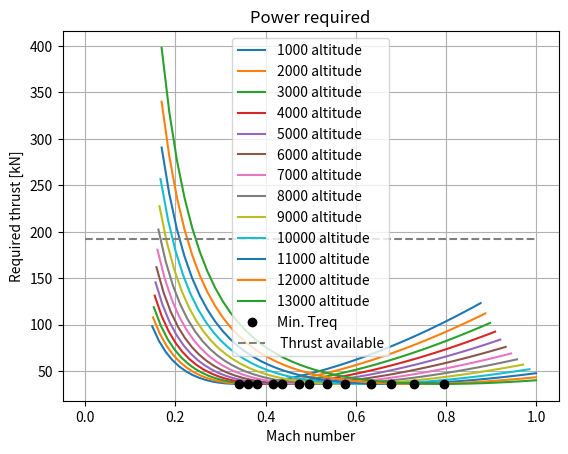
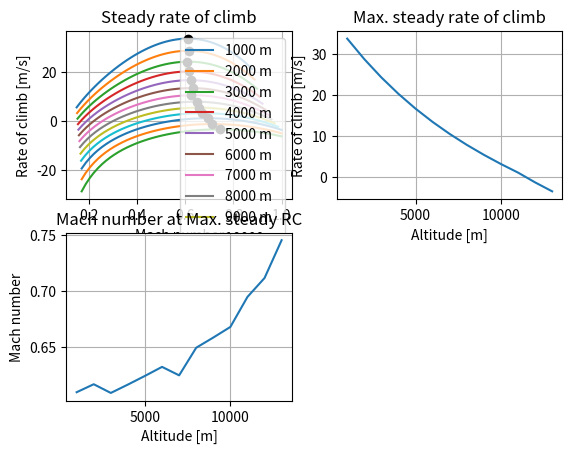
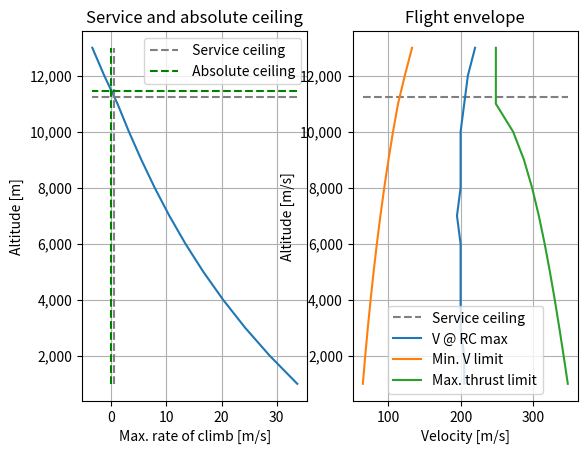
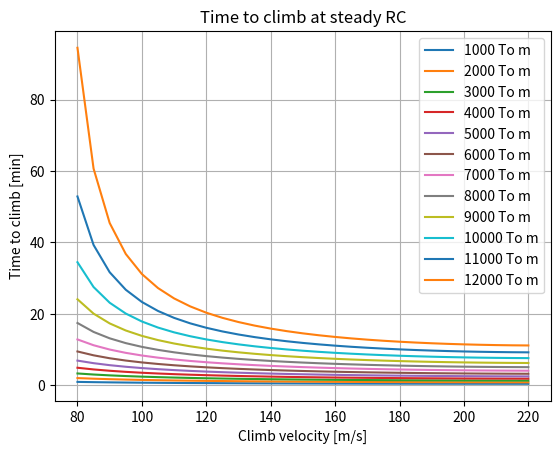
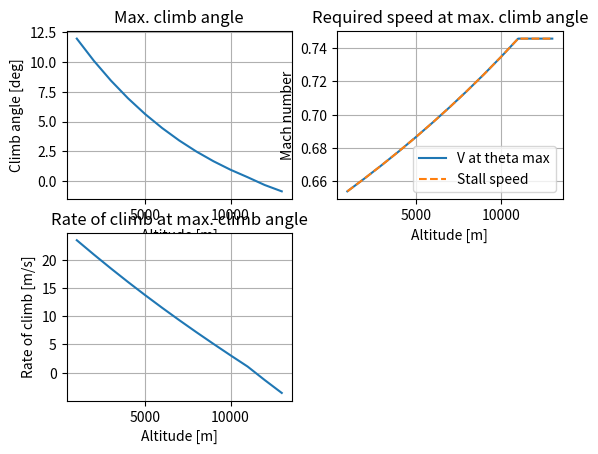
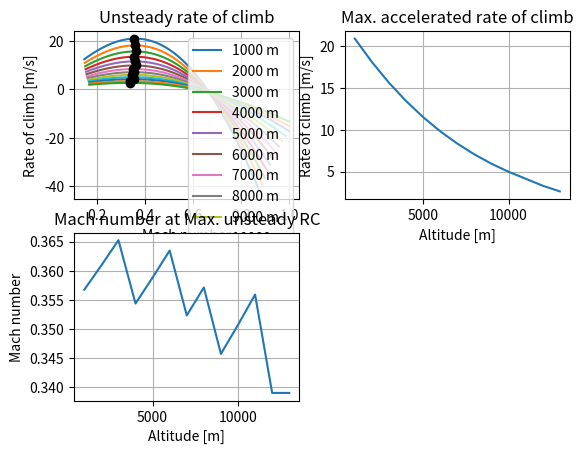
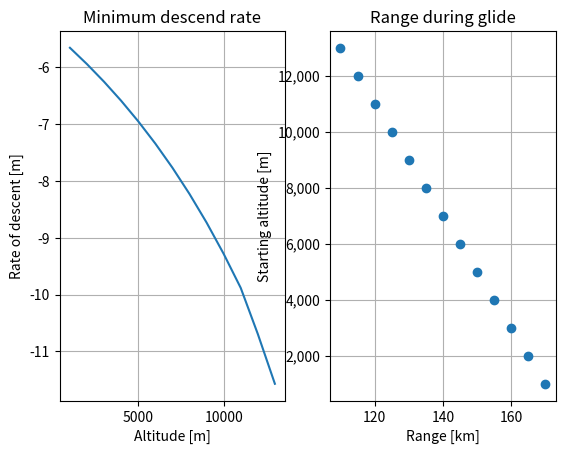

Python code for these plots, in order:
# -*- coding: utf-8 -*-
"""
Created on Tue Jun  4 15:36:13 2019

@author: nvanluijk
"""
import numpy as np
import matplotlib.pyplot as plt

#------------------------------INPUTS--------------------------------------------
MTOW       =       78220*9.81
MFW        =       31594*9.81
Wcr        =       MTOW-0.4*MFW 
T0         =       96.3*1000*2 #127.62*1000  #@ SEA LEVEL!!!
T_climb    =       127.9*1000*2

Vcr        =       233.

A          =       9.44       
e          =       0.85 
S          =       124.60 
CD0        =       0.020

CL_max     =       2.2
CL_maxcr   =       0.8
L_Dmax     =        20     
CLcr       =       0.6
CDcr       =       0.05
CD_TO      =       0.07
"""NOTE THIS VALUE DEPENDS ON THE ENGINE TYPE"""
m          =       1.3 #factor for the variation of thrust with alitude
 

h_climb = np.arange(1000,13000,1000)  #Altitudes to climb to from sea level
V_climb = np.arange(80.,225.,5)      #Velocities during the climb

#Upper and lower limits for the interpolation for the service ceiling
H_upper  = 12000
H_lower = 11000

#Altitude and velocity ranges for the plots
V = np.arange(50,300,5)              #Criose velocity in m/s
H = np.arange(1000,14000,1000)       #Cruise altitude in m

dh = 10000  #altitude that has to be descended

#Input needed for gliding range
#L/D fpr certain altitudes for now these values are assumed
L_D = [17,16.5,16,15.5,15,14.5,14,13.5,13,12.5,12,11.5,11]

#----------------------------DEFINITIONS--------------------------------------      
""" ISA definitions""" 
def ISA_density(h):      # enter height in m
    M = 0.0289644       #kg/mol molar mass of Earth's air
    R = 8.3144590       #universal gas constant Nm/MolK
    g = 9.81
    if h < 11000:
        rho0 = 1.225   #kg/m^3
        T = 288.15     #K
        h0 = 0.         #m
        a = -0.0065    #K/m
        rho = rho0 * (T/(T + a*(h-h0)))**(1. + ((g*M)/(R*a)))
        
    if h >= 11000:
        rho0 = 0.36391 #kg/m^3
        T = 216.65     #K
        h0 = 11000.     #m
        rho = rho0*np.e**((-g*M*(h-h0))/(R*T))
        
    return rho
    
def ISA_temp(h):
    if h < 11000:
        T = 288.15 - 0.0065*h   #in Kelvin
        return T
    if h >= 11000:
        return 216.65    #in Kelvin
    
def Mach(V,h):                  #enter V in m/s
    gamma = 1.4                 #enter h in m
    R = 287 #J/kg/K
    a = np.sqrt(gamma*R*ISA_temp(h))
    M = v/a
    return M 

def Vel(M,h):
    gamma = 1.4                 #enter h in m
    R = 287 #J/kg/K
    a = np.sqrt(gamma*R*ISA_temp(h))
    V = a*M
    return V

#Varying thrust with velocity
def T_alt(T0,h):
    T = T0*(ISA_density(h)/ISA_density(0))**m
    return T

""" Max and min velocities""" 
def Vmax(Wcr,T0,S,A,e,CD0,h):
    #In order to minimise mistakes, split up eq. in more variables
    k = 1. / (np.pi*A*e)
    Tmax = T_alt(T0,h)
    Vmax = (((Tmax/Wcr)*(Wcr/S) + (Wcr/S)*np.sqrt((Tmax/Wcr)**2 - (4*CD0*k)))/(ISA_density(h)*CD0))**0.5
    return Vmax

def Vmin(Wcr,T0,S,A,e,CD0,h,CL_max,Vcr):
    Tmax = T_alt(T0,h)
    #In order to minimise mistakes, split up eq. in more variables
    k = 1. / (np.pi*A*e)
    Vmin = (((Tmax/Wcr)*(Wcr/S) - (Wcr/S)*np.sqrt((Tmax/Wcr)**2 - (4*CD0*k)))/(ISA_density(h)*CD0))**0.5
    Vs = np.sqrt((2*Wcr)/(ISA_density(h)*S*CL_max))
    
    if Vs > Vmin:
        return Vs
    if Vmin > Vs:
        return Vmin


""" Thrust required""" 
def Treq(W,V,S,A,e,h,CD0):
    CL = W / (0.5*ISA_density(h)*(V)**2*S)
    CD = CD0 + (CL**2 / (np.pi*A*e))
    
    Pr = np.sqrt((2*W**3*CD**2)/(ISA_density(h)*S*CL**3))
    
    Tr = Pr/V       #Convert power to thrust by dividing by airspeed
    return Tr   #returns the Power required 



"""Climb performance"""
#Normal rate of climb at a given altitude and airspeed (steady, no acceleration)
def RC(W,T0,V,S,A,e,CD0,h):
    k = 1. / (np.pi*A*e)
    T = T_alt(T0,h)
    RC = V*((T/W) - 0.5*ISA_density(h)*V**2 * (S/W)*CD0 - (W/S)*((2*k)/(ISA_density(h)*V**2)))
    return RC


def RC_unsteady(W,T0,V,S,h,CD):  #at const. EAS thus accelerating during flight
    T = T_alt(T0,h)
    M = Mach(V,h)
    vg_dvdh = 0.5668*M**2            #Constant EAS in tropospere
    D = 0.5*ISA_density(h)*V**2*S*CD
    C = ((T-D)*V)/(W*(1. + vg_dvdh))
    return C


#Maximum climb angle (or steepest climb) and corresponding airspeed and RC 
def steep_climb(T0,W,S,CD0,A,e,h,V):
    T = T_alt(T0,h)
    k = 1. / (np.pi*A*e)
    theta_max = np.arcsin((T/W) - np.sqrt(4*CD0*(k))) 
    V_theta_max = np.sqrt((2/ISA_density(h))*(k/CD0)**0.5 * (W/S)*np.cos(theta_max))
    RC_max_theta = V_theta_max*np.sin(theta_max)
    
    return theta_max*(180/np.pi), V_theta_max,RC_max_theta   #return in degrees


"""Gliding flight: rate of descend"""
def RD(W,S,A,e,CD0,h):
    #Smalles rate of descend is obtained at max. (CL**(3/2))/CD
    k = 1. / (np.pi*A*e)
    CL_CD = 0.25*(3./(k*CD0**(1./3.)))**0.75
    Vv_min = - np.sqrt((2*W)/(ISA_density(h)*S))*(1./CL_CD)

    return Vv_min

def glide_range(L_D,dh):  
    R = (L_D)*dh
    return R


#--------------------------------------MAIN PROGRAM------------------------------
"""Thrust required and available"""
min_Tr = []
min_Tr_M = []
plt.figure(1)  

for h in H:
    Tr_list = []
    M_list = []

    for v in V:
        Tr_list.append(Treq(Wcr,v,S,A,e,h,CD0)/1e03)
        M_list.append(Mach(v,h))
        
    plt.plot(M_list,Tr_list, label = "%s altitude" %h)
    
    k = Tr_list.index(min(Tr_list))
    min_Tr.append(min(Tr_list))
    min_Tr_M.append(M_list[k])
    
 
plt.plot(min_Tr_M,min_Tr,'ko',label = "Min. Treq" )  
plt.hlines(T0/1000,0,1.,"gray" ,'--', label = " Thrust available" )
plt.title("Power required" )
plt.xlabel("Mach number")
plt.ylabel("Required thrust [kN]")
plt.grid(True)
plt.legend()  

"""Steady Climb rate"""
plt.figure(2)
plt.subplot(221)

RC_max = [] 
M_RC_max = []
V_RC_max = []
H_RC_max = []

for h in H:
    RC_list = []
    M_list = []
    V_list = []
    
    for v in V:
        RC_list.append(RC(Wcr,T0,v,S,A,e,CD0,h))
        M_list.append(Mach(v,h))
        V_list.append(v)
        
    plt.plot(M_list,RC_list, label = "%s m" %h)
    
    k = RC_list.index(max(RC_list))
    RC_max.append(max(RC_list))
    V_RC_max.append(V_list[k])
    M_RC_max.append(M_list[k])
    H_RC_max.append(h)

plt.plot(M_RC_max,RC_max," ko",label = " Max. RC" )
plt.title("Steady rate of climb" )
plt.xlabel("Mach number")
plt.ylabel("Rate of climb [m/s]")
plt.legend()  
plt.grid(True)


plt.subplot(222)
plt.plot(H,RC_max)
plt.title("Max. steady rate of climb" )
plt.xlabel("Altitude [m]" )
plt.ylabel("Rate of climb [m/s]" )
plt.grid("True")

plt.subplot(223)
plt.plot(H,M_RC_max)
plt.title("Mach number at Max. steady RC" )
plt.xlabel("Altitude [m]")
plt.ylabel("Mach number")
plt.grid(True)


"""Unsteady climb rate: acceleration or const. EAS"""
plt.figure(6)
plt.subplot(221)

RC_max_unst = [] 
M_RC_max_unst = []
V_RC_max_unst = []
H_RC_max_unst = []

for h in H:
    RC_list_unst = []
    M_list_unst = []

    for v in V:
        RC_list_unst.append(RC_unsteady(Wcr,T0,v,S,h,CDcr))
        M_list_unst.append(Mach(v,h))
        
    plt.plot(M_list_unst,RC_list_unst, label = "%s m" %h)
    
    k = RC_list_unst.index(max(RC_list_unst))
    RC_max_unst.append(max(RC_list_unst))
    V_RC_max_unst.append(v)
    M_RC_max_unst.append(M_list_unst[k])
    H_RC_max_unst.append(h)

plt.plot(M_RC_max_unst,RC_max_unst," ko",label = " Max. RC" )
plt.title("Unsteady rate of climb" )
plt.xlabel("Mach number")
plt.ylabel("Rate of climb [m/s]")
plt.legend()  
plt.grid(True)


plt.subplot(222)
plt.plot(H,RC_max_unst)
plt.title("Max. accelerated rate of climb" )
plt.xlabel("Altitude [m]" )
plt.ylabel("Rate of climb [m/s]" )
plt.grid("True")

plt.subplot(223)
plt.plot(H,M_RC_max_unst)
plt.title("Mach number at Max. unsteady RC" )
plt.xlabel("Altitude [m]")
plt.ylabel("Mach number")
plt.grid(True)

print ("RC max steady:", RC_max)
print ("RC max unsteady:", RC_max_unst)

"""Time to climb from sea level"""
#Normal time to climb 
plt.figure(4)


for h in h_climb:
    time = []
    climb_vel = []

    
    for v in V_climb:
        Rate = RC(MTOW,T_climb,v,S,A,e,CD0,h/2)
        time_climb = h/Rate

        time.append(time_climb/60)
        climb_vel.append(v)
 
    plt.plot(climb_vel,time,label = "%s To m" %h)
    
plt.title("Time to climb at steady RC" )
plt.xlabel("Climb velocity [m/s]")
plt.ylabel("Time to climb [min]")
plt.grid(True)
plt.legend()    


ax = plt.gca()
ax.get_yaxis().set_major_formatter(plt.FuncFormatter(lambda x, loc: "{:,}".format(int(x))))
ax.get_xaxis().set_major_formatter(plt.FuncFormatter(lambda x, loc: "{:,}".format(int(x))))

"""Service and absolute ceilings"""
#Absolute ceiling is where RCmax = 0
#Service ceiling is where RDmax = 100 ft/min = 0.508 m/s (from Anderson book)
H = list(H)
k1 = H.index(H_lower)
k2 = H.index(H_upper)

serv_ceiling = H[k1] + ((0.508 - RC_max[k1])/(RC_max[k2]-RC_max[k1]))*(H[k2]-H[k1])
abs_ceiling = H[k1] + ((0. - RC_max[k1])/(RC_max[k2]-RC_max[k1]))*(H[k2]-H[k1])

print ("Service ceiling :",serv_ceiling,"m")
print ("Absolute ceiling :",abs_ceiling,"m")

plt.figure(3)
plt.subplot(121)
plt.plot(RC_max,H)
plt.vlines(0.508,H[0],H[-1],"gray","--",label = " Service ceiling")
plt.hlines(serv_ceiling,RC_max[0],RC_max[-1],"gray","--")
plt.vlines(0.,H[0],H[-1],"g","--",label = " Absolute ceiling")
plt.hlines(abs_ceiling,RC_max[0],RC_max[-1],"g","--")
plt.title("Service and absolute ceiling")
plt.xlabel("Max. rate of climb [m/s]")
plt.ylabel("Altitude [m]")
plt.grid(True )
plt.legend()

ax = plt.gca()
ax.get_yaxis().set_major_formatter(plt.FuncFormatter(lambda x, loc: "{:,}".format(int(x))))
ax.get_xaxis().set_major_formatter(plt.FuncFormatter(lambda x, loc: "{:,}".format(int(x))))

Vs_list  = []
Vmax_list = []
for h in H:
    Vs = np.sqrt((2*Wcr)/(ISA_density(h)*S*CL_max))
    Vs_list.append(Vs)
    
    if h < serv_ceiling:
        Vmax_list.append(Vmax(Wcr,T0,S,A,e,CD0,h))
    else:
        Vmax_list.append(Vmax_list[-1])

    
plt.subplot(122)
plt.hlines(serv_ceiling,Vs_list[0],Vmax_list[0],"gray","--", label = "Service ceiling")
plt.plot(V_RC_max,H, label = "V @ RC max")
plt.plot(Vs_list,H, label = "Min. V limit")
plt.plot(Vmax_list,H,label = "Max. thrust limit")
plt.title("Flight envelope")
plt.grid(True)
plt.xlabel("Velocity [m/s]")
plt.ylabel("Altitude [m/s]")
plt.legend()    
ax = plt.gca()
ax.get_yaxis().set_major_formatter(plt.FuncFormatter(lambda x, loc: "{:,}".format(int(x))))
ax.get_xaxis().set_major_formatter(plt.FuncFormatter(lambda x, loc: "{:,}".format(int(x))))


"""Steepest climb"""
Vs_list = []
theta_max_list = []
V_thetamax_list = []
RC_maxtheta_list = []
Vmin_list = []

for h in H: 
    Vs = np.sqrt((2*Wcr)/(ISA_density(h)*S*CL_maxcr))             #to indentify whether V_theta_max is obtainable
    Vs_list.append(Mach(Vs,h))                                  # Since often theta_max cannot be reached since req. V is lower than Vstall

    theta_max = steep_climb(T0,Wcr,S,CD0,A,e,h,Vcr)[0]
    V_theta_max = steep_climb(T0,Wcr,S,CD0,A,e,h,Vcr)[1]
    RC_theta_max =  steep_climb(T0,Wcr,S,CD0,A,e,h,Vcr)[2] 

    theta_max_list.append(theta_max)
    V_thetamax_list.append(Mach(V_theta_max,h))
    RC_maxtheta_list.append(RC_theta_max)

plt.figure(5)   

plt.subplot(221)
plt.plot(H,theta_max_list)
plt.title("Max. climb angle")
plt.xlabel("Altitude [m]")
plt.ylabel("Climb angle [deg]")
plt.grid(True)

plt.subplot(222)
plt.plot(H,V_thetamax_list, label = "V at theta max")
plt.plot(H,Vs_list,"--",label = "Stall speed")
plt.title("Required speed at max. climb angle")
plt.xlabel("Altitude [m]")
plt.ylabel("Mach number")
plt.grid(True)
plt.legend()

plt.subplot(223)
plt.plot(H,RC_maxtheta_list)
plt.title("Rate of climb at max. climb angle")
plt.xlabel("Altitude [m]")
plt.ylabel("Rate of climb [m/s]")
plt.grid(True)


"""Gliding unpowered descent"""
Vv_min_list = []
range_list = []

for i in range(len(H)):
    Vv_min = RD(Wcr,S,A,e,CD0,H[i])   
    Vv_min_list.append(Vv_min)

    range_list.append(glide_range(L_D[i],dh)/1000)
     
plt.figure(7)

plt.subplot(121)
plt.plot(H,Vv_min_list)  
plt.title("Minimum descend rate")
plt.xlabel("Altitude [m]" )
plt.ylabel("Rate of descent [m]" )
plt.grid(True)

plt.subplot(122)
plt.plot(range_list,H,' o' )  
plt.title("Range during glide")
plt.ylabel("Starting altitude [m]" )
plt.xlabel("Range [km]" )
plt.grid(True)

ax = plt.gca()
ax.get_yaxis().set_major_formatter(plt.FuncFormatter(lambda x, loc: "{:,}".format(int(x))))
ax.get_xaxis().set_major_formatter(plt.FuncFormatter(lambda x, loc: "{:,}".format(int(x))))


theta_min = (np.arctan(1/ (L_Dmax)))*(180/np.pi)
print ("Minimum glide angle: ", theta_min," degrees")




#"""Hodograph"""
#plt.figure(6)
#
#for h in H:
#    Vv_list = []
#    Vh_list = []
#    for v in V:
#        Vv = RC(Wcr,T0,v,S,A,e,CD0,h)
#        Vh = np.sqrt(v**2  - Vv**2)
#        
#        Vv_list.append(Vv)
#        Vh_list.append(Vh)
#    
#    plt.plot(Vh_list,Vv_list, label = "%s m" %h)
#    
#plt.title("Hodograph climb performance")
#plt.xlabel("Horizontal velocity Vh [m/s]")
#plt.ylabel("Vertical velocity (RC) Vv [m/s]" )
#plt.grid(True)
#plt.legend()

#"""Min and max velocity depending on the Thrust available and drag"""
#Vmin_list = []
#Vmax_list = []
#Vs_list = []
#
#for h in H:
#    Vs = np.sqrt((2*Wcr)/(ISA_density(h)*S*CL_max))                         #Vstall with CLmax!!!
#    Vs_list.append(Mach(Vs,h))
#    
#    Vmin_list.append(Mach(Vmin(Wcr,T0,S,A,e,CD0,h,CL_maxcr,Vcr),h))         #Vmin during cruise!!!!!
#    Vmax_list.append(Mach(Vmax(Wcr,T0,S,A,e,CD0,h,Vcr),h))
#
#plt.figure(8)
#plt.plot(H,Vs_list,"--",label = "Stall speed with CL_max")
#plt.plot(H,Vmin_list, label = "Min. V in cruise")
#plt.plot(H,Vmax_list,label = "Max. V in cruise")
#plt.grid("True")
#plt.title("Min. and max. V depending on T and D")
#plt.xlabel("Altitude [m]")
#plt.ylabel("Mach number")
#plt.legend() 


    
    

    
    
    
    
    
    
    
    
    
    
    
    
    
    
    
    
    




